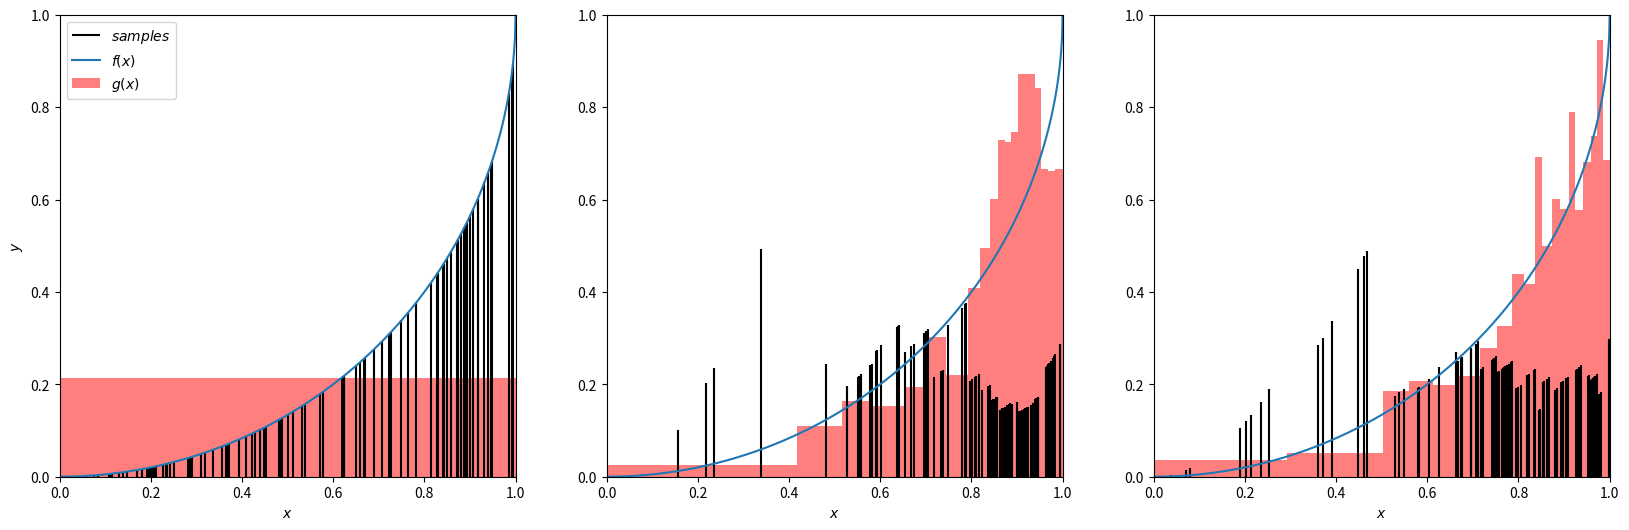

Recreate this plot in Python.
import numpy as np
import matplotlib.pyplot as plt
plt.figure(figsize=(20.0, 6.0))


def f(x):
    return 1 - np.sqrt(1 - x ** 2)


EXPECTED_AREA = 1.0 - np.pi / 4


def vegas(iterations=3, samples_per_iteration=333, num_bins=20, K=1000, alpha=1.0, make_plots=False):
    bin_edges = np.linspace(start=0, stop=1, endpoint=True, num=num_bins+1)
    bin_widths = bin_edges[1:] - bin_edges[:-1]

    weighted_function_value_sum = 0.0

    for j in range(iterations):
        random_numbers = np.random.rand(samples_per_iteration)
        random_bins = np.random.randint(low=0, high=num_bins, size=samples_per_iteration)
        random_bins_low = bin_edges[random_bins]
        random_bins_high = bin_edges[random_bins + 1]
        random_bin_widths = random_bins_high - random_bins_low
        random_numbers_transformed = random_bins_low + random_numbers * random_bin_widths
        function_values = f(random_numbers_transformed)
        weighted_function_values = function_values * random_bin_widths * num_bins

        if make_plots:
            plt.subplot(1, iterations, j+1)
            plt.xlim(0, 1)
            plt.ylim(0, 1)
            plot_x = np.linspace(start=0.001, stop=1.0, num=1000, endpoint=True)
            plt.vlines(
                x=random_numbers_transformed[:100], ymin=0, ymax=weighted_function_values[:100], color="black",
                label="$samples$"
            )
            plt.plot(plot_x, f(plot_x), label="$f(x)$")
            plt.bar(
                x=bin_edges[:-1], height=EXPECTED_AREA/(num_bins * bin_widths), width=bin_widths, align="edge",
                color=(1.0, 0.0, 0.0, 0.5), label="$g(x)$"
            )
            plt.xlabel("$x$")
            if j == 0:
                plt.ylabel("$y$")
                plt.legend(loc="upper left")

        weighted_function_value_sum += np.sum(weighted_function_values)

        bin_weights = np.zeros(num_bins)
        for i in range(num_bins):
            bin_weights[i] = np.sum(function_values[random_bins == i])
        bin_weights *= bin_widths
        #bin_splits = 1 + K * bin_weights / np.sum(bin_weights)
        bin_splits = 1 + K * ((bin_weights / np.sum(bin_weights) - 1) / np.log(bin_weights / np.sum(bin_weights))) ** alpha
        bin_splits = bin_splits.astype(int)
        refined_bin_edges = np.zeros(1 + np.sum(bin_splits))
        refined_bin_weights = np.zeros(refined_bin_edges.shape[0] - 1)
        index = 0
        for i in range(num_bins):
            new_bin_edges = np.linspace(start=bin_edges[i], stop=bin_edges[i+1], num=bin_splits[i], endpoint=False)
            refined_bin_edges[index:index+bin_splits[i]] = new_bin_edges
            refined_bin_weights[index:index+bin_splits[i]] = bin_weights[i] / bin_splits[i]
            index += bin_splits[i]
        refined_bin_edges[-1] = 1.0

        average_bin_weight = np.mean(bin_weights)
        new_bin_edges = np.zeros_like(bin_edges)
        current_sum = 0
        current_refined_index = 0
        for i in range(num_bins-1):
            while current_sum < average_bin_weight:
                current_sum += refined_bin_weights[current_refined_index]
                current_refined_index += 1
            current_sum -= average_bin_weight
            new_bin_edges[i + 1] = refined_bin_edges[current_refined_index]
        new_bin_edges[-1] = 1
        bin_edges = new_bin_edges
        bin_widths = bin_edges[1:] - bin_edges[:-1]

    if make_plots:
        plt.savefig("pi_vegas.png")

    integral_estimate = weighted_function_value_sum / (iterations * samples_per_iteration)
    return 4 * (1.0 - integral_estimate)


if __name__ == "__main__":
    print(f"Estimate: {vegas(make_plots=True)} s")

    #plt.show()
